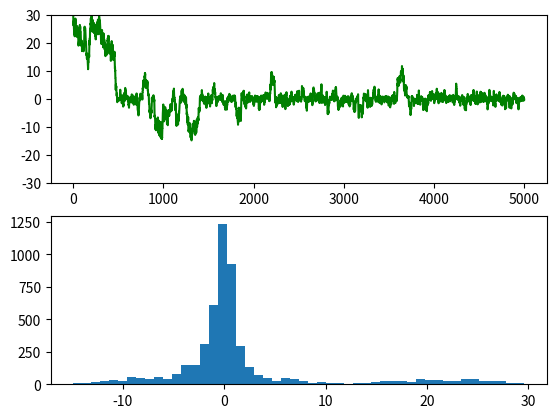

Here is the Python script that generated this plot: (Note: this script raises an exception after producing the figure.)
# -*- coding: utf-8 -*-
"""
Created on Thu Dec 10 12:00:35 2020

[redacted]
"""

import random
from scipy.stats import norm
import matplotlib.pyplot as plt

def cauchy(theta):
    y = 1.0 / (1.0 + theta ** 2)
    return y

# Initial Distribution is Uniform
T = 5000
sigma = 1
thetamin = -30
thetamax = 30
theta = [0.0] * (T+1)

# Give the range of Parameter Distribution
theta[0] = random.uniform(thetamin, thetamax)

t = 0
while t < T:
    t = t + 1
    # E_mu and Standard Error
    theta_star = norm.rvs(loc=theta[t - 1], scale=sigma, size=1, random_state=None)
    #print theta_star
    alpha = min(1, (cauchy(theta_star[0]) / cauchy(theta[t - 1])))

    u = random.uniform(0, 1)
    if u <= alpha:
        theta[t] = theta_star[0]
    else:
        theta[t] = theta[t - 1]

ax1 = plt.subplot(211)
ax2 = plt.subplot(212) 
plt.sca(ax1)
plt.ylim(thetamin, thetamax)
plt.plot(range(T+1), theta, 'g-')
plt.sca(ax2)
num_bins = 50
plt.hist(theta, num_bins, normed=1, facecolor='red', alpha=0.5)
plt.show()